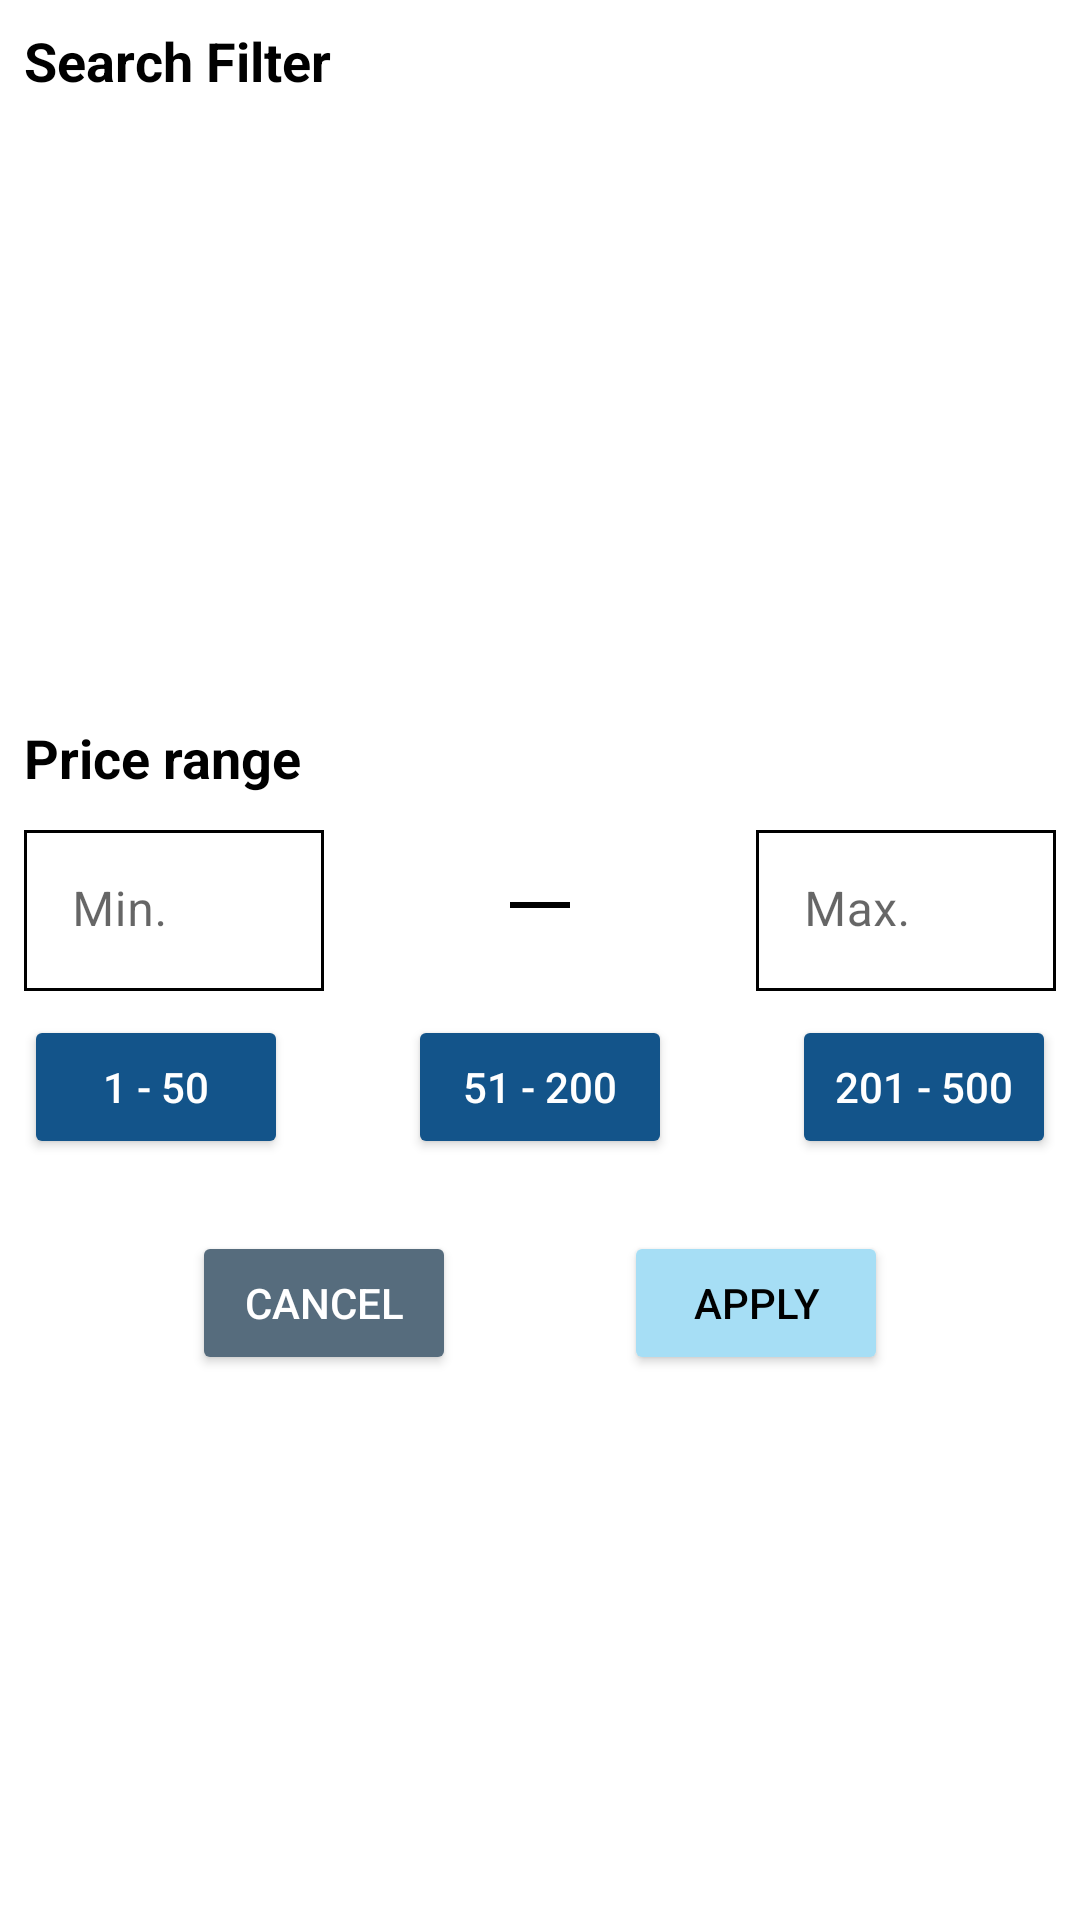

This screen was rendered from an Android layout file. Write that file and the resources it references.
<!-- AndroidManifest.xml: application theme Theme.Pharmacy3JMobileApp -->
<!-- res/layout/homepage_filter_drawer.xml -->
<?xml version="1.0" encoding="utf-8"?>
<androidx.constraintlayout.widget.ConstraintLayout xmlns:android="http://schemas.android.com/apk/res/android"
    android:layout_width="match_parent"
    android:layout_height="match_parent"
    android:padding="8dp"
    xmlns:app="http://schemas.android.com/apk/res-auto">

    <TextView
        android:id="@+id/tvSearchTitle"
        android:layout_width="wrap_content"
        android:layout_height="wrap_content"
        app:layout_constraintTop_toTopOf="parent"
        app:layout_constraintStart_toStartOf="parent"
        android:text="Search Filter"
        android:textSize="18sp"
        android:textColor="@color/black"
        android:textStyle="bold"/>

    <GridView
        android:id="@+id/gvFilter"
        android:layout_width="match_parent"
        android:layout_height="200dp"
        android:horizontalSpacing="2dp"
        android:verticalSpacing="2dp"
        app:layout_constraintTop_toBottomOf="@id/tvSearchTitle"
        app:layout_constraintStart_toStartOf="parent"
        android:numColumns="2"/>

    <TextView
        android:id="@+id/tvPriceRange"
        android:layout_width="wrap_content"
        android:layout_height="wrap_content"
        android:layout_marginTop="8dp"
        android:text="Price range"
        android:textSize="18sp"
        android:textColor="@color/black"
        android:textStyle="bold"
        app:layout_constraintTop_toBottomOf="@id/gvFilter"
        app:layout_constraintStart_toStartOf="parent"/>

    <androidx.constraintlayout.widget.ConstraintLayout
        android:id="@+id/clMinMax"
        android:layout_width="match_parent"
        android:layout_height="wrap_content"
        android:layout_marginTop="8dp"
        app:layout_constraintTop_toBottomOf="@id/tvPriceRange"
        app:layout_constraintStart_toStartOf="parent">

        <com.google.android.material.textfield.TextInputLayout
            android:layout_width="100dp"
            android:layout_height="wrap_content"
            app:layout_constraintTop_toTopOf="parent"
            app:layout_constraintStart_toStartOf="parent"
            app:boxStrokeWidth="0dp"
            app:boxStrokeWidthFocused="0dp"
            app:boxStrokeColor="#000"
            app:boxBackgroundColor="#FFF">

            <com.google.android.material.textfield.TextInputEditText
                android:id="@+id/etMinimumAmount"
                android:layout_width="match_parent"
                android:layout_height="wrap_content"
                android:layout_marginTop="4dp"
                android:enabled="false"
                android:padding="16dp"
                android:hint="Min."
                android:textColor="@color/black"
                android:background="@drawable/rectangle_black_border"/>
        </com.google.android.material.textfield.TextInputLayout>

        <TextView
            android:layout_width="20dp"
            android:layout_height="2dp"
            app:layout_constraintTop_toTopOf="parent"
            app:layout_constraintStart_toStartOf="parent"
            app:layout_constraintEnd_toEndOf="parent"
            app:layout_constraintBottom_toBottomOf="parent"
            android:gravity="center"
            android:background="@color/black"
            android:textStyle="bold"
            android:textSize="20sp"/>

        <com.google.android.material.textfield.TextInputLayout
            android:layout_width="100dp"
            android:layout_height="wrap_content"
            app:layout_constraintTop_toTopOf="parent"
            app:layout_constraintEnd_toEndOf="parent"
            app:boxStrokeWidth="0dp"
            app:boxStrokeWidthFocused="0dp"
            app:boxStrokeColor="#000"
            app:boxBackgroundColor="#FFF">

            <com.google.android.material.textfield.TextInputEditText
                android:id="@+id/etMaximumAmount"
                android:layout_width="match_parent"
                android:layout_height="wrap_content"
                android:layout_marginTop="4dp"
                android:padding="16dp"
                android:enabled="false"
                android:hint="Max."
                android:textColor="@color/black"
                android:background="@drawable/rectangle_black_border"/>
        </com.google.android.material.textfield.TextInputLayout>

    </androidx.constraintlayout.widget.ConstraintLayout>

    <androidx.constraintlayout.widget.ConstraintLayout
        android:id="@+id/clMinMaxButtons"
        android:layout_width="match_parent"
        android:layout_height="wrap_content"
        android:layout_marginTop="8dp"
        app:layout_constraintTop_toBottomOf="@id/clMinMax">

        <Button
            android:id="@+id/btn050"
            android:layout_width="wrap_content"
            android:layout_height="wrap_content"
            app:layout_constraintTop_toTopOf="parent"
            app:layout_constraintStart_toStartOf="parent"
            android:backgroundTint="#13548A"
            android:textColor="@color/white"
            android:text="1 - 50" />

        <Button
            android:id="@+id/btn51200"
            android:layout_width="wrap_content"
            android:layout_height="wrap_content"
            app:layout_constraintTop_toTopOf="parent"
            app:layout_constraintStart_toEndOf="@id/btn050"
            app:layout_constraintEnd_toStartOf="@id/btn201500"
            android:backgroundTint="#13548A"
            android:textColor="@color/white"
            android:text="51 - 200" />

        <Button
            android:id="@+id/btn201500"
            android:layout_width="wrap_content"
            android:layout_height="wrap_content"
            app:layout_constraintTop_toTopOf="parent"
            app:layout_constraintEnd_toEndOf="parent"
            android:backgroundTint="#13548A"
            android:textColor="@color/white"
            android:text="201 - 500" />
    </androidx.constraintlayout.widget.ConstraintLayout>

    <Button
        android:id="@+id/btnCancelFilter"
        android:layout_width="wrap_content"
        android:layout_height="wrap_content"
        android:layout_marginTop="24dp"
        app:layout_constraintTop_toBottomOf="@id/clMinMaxButtons"
        app:layout_constraintStart_toStartOf="parent"
        app:layout_constraintEnd_toStartOf="@id/btnApplyFilter"
        android:text="Cancel"
        android:textColor="@color/white"
        android:backgroundTint="#566C7D"/>

    <Button
        android:id="@+id/btnApplyFilter"
        android:layout_width="wrap_content"
        android:layout_height="wrap_content"
        android:layout_marginTop="24dp"
        app:layout_constraintTop_toBottomOf="@id/clMinMaxButtons"
        app:layout_constraintEnd_toEndOf="parent"
        app:layout_constraintStart_toEndOf="@id/btnCancelFilter"
        android:text="Apply"
        android:textColor="@color/black"
        android:backgroundTint="#A6DEF5"/>

</androidx.constraintlayout.widget.ConstraintLayout>
<!-- resources referenced by this layout -->
<resources>
  <!-- drawable rectangle_black_border (drawable) -->
  <?xml version="1.0" encoding="utf-8"?>
  <shape xmlns:android="http://schemas.android.com/apk/res/android"
      android:shape="rectangle">
      <solid android:color="@android:color/transparent" />
      <stroke android:width="1dip" android:color="#000000"/>/>
  </shape>
  <style name="Theme.Pharmacy3JMobileApp" parent="Theme.MaterialComponents.DayNight.DarkActionBar">
          
          <item name="colorPrimary">@color/purple_500</item>
          <item name="colorPrimaryVariant">@color/purple_700</item>
          <item name="colorOnPrimary">@color/white</item>
          
          <item name="colorSecondary">@color/teal_200</item>
          <item name="colorSecondaryVariant">@color/teal_700</item>
          <item name="colorOnSecondary">@color/black</item>
          
          <item name="android:statusBarColor" tools:targetApi="l">?attr/colorPrimaryVariant</item>
          
      </style>
  <!-- not gathered from this repository: default colours our renderer supplied (Android Studio template values) -->
  <color name="purple_500">#FF6200EE</color>
  <color name="purple_700">#FF3700B3</color>
  <color name="teal_200">#FF03DAC5</color>
  <color name="teal_700">#FF018786</color>
  <color name="black">#FF000000</color>
  <color name="white">#FFFFFFFF</color>
</resources>
